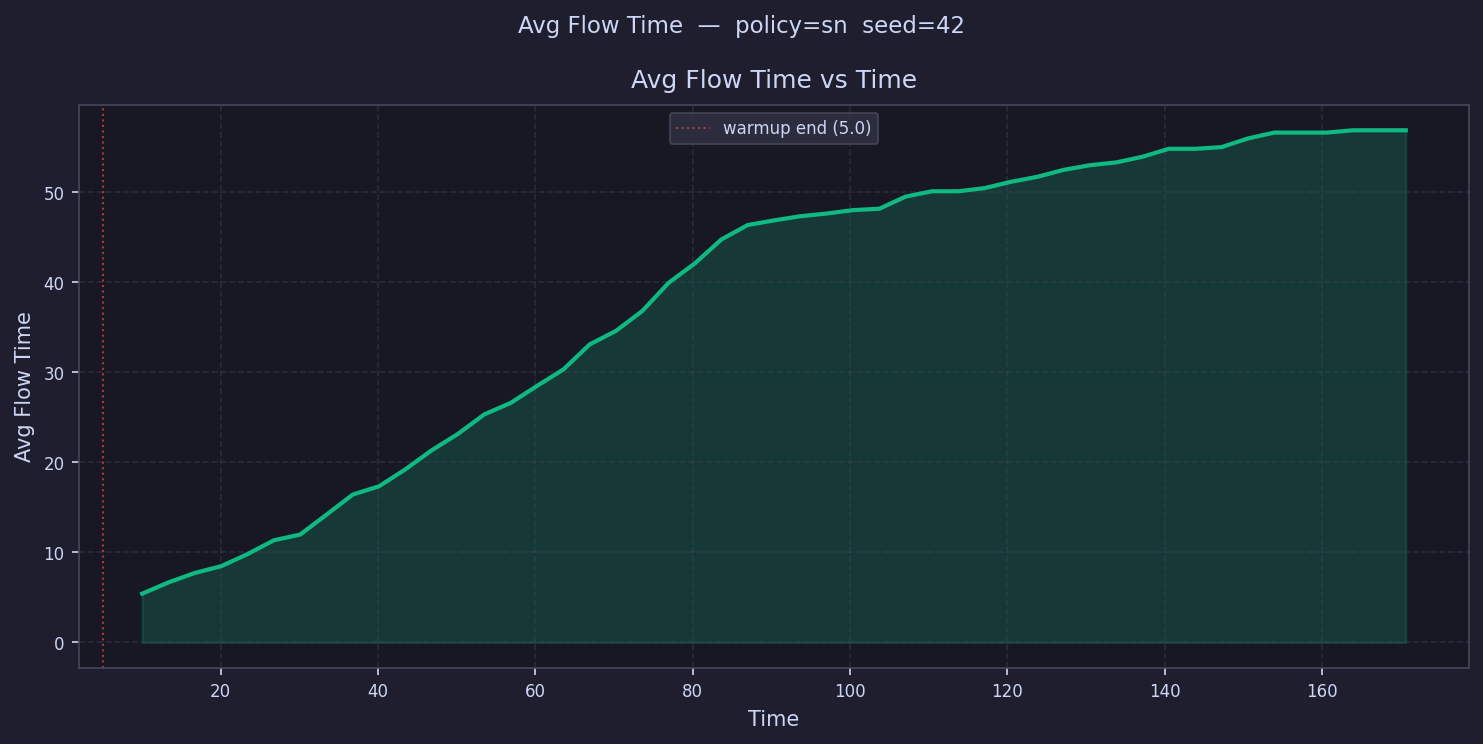

Source data for this figure (header and first rows):
time, avg_flow_time
6.673, 
10.02, 5.422
13.37, 6.675
16.71, 7.723
20.06, 8.475
23.41, 9.813
26.75, 11.35
30.1, 11.99
33.45, 14.19
36.79, 16.43
40.14, 17.35
43.49, 19.24
46.84, 21.35
50.18, 23.18
53.53, 25.34
56.88, 26.61
60.22, 28.5
63.57, 30.32
66.92, 33.11
70.26, 34.61
73.61, 36.82
76.96, 39.95
80.3, 42.12
83.65, 44.76
87, 46.36
90.34, 46.88
93.69, 47.34
97.04, 47.64
100.4, 48.02
103.7, 48.17
107.1, 49.52
110.4, 50.11
113.8, 50.11
117.1, 50.46
120.5, 51.16
123.8, 51.71
127.2, 52.49
130.5, 53.01
133.9, 53.32
137.2, 53.95
140.5, 54.83
143.9, 54.83
147.2, 55.02
150.6, 55.98
153.9, 56.63
157.3, 56.63
160.6, 56.63
164, 56.89
167.3, 56.89
170.7, 56.89
